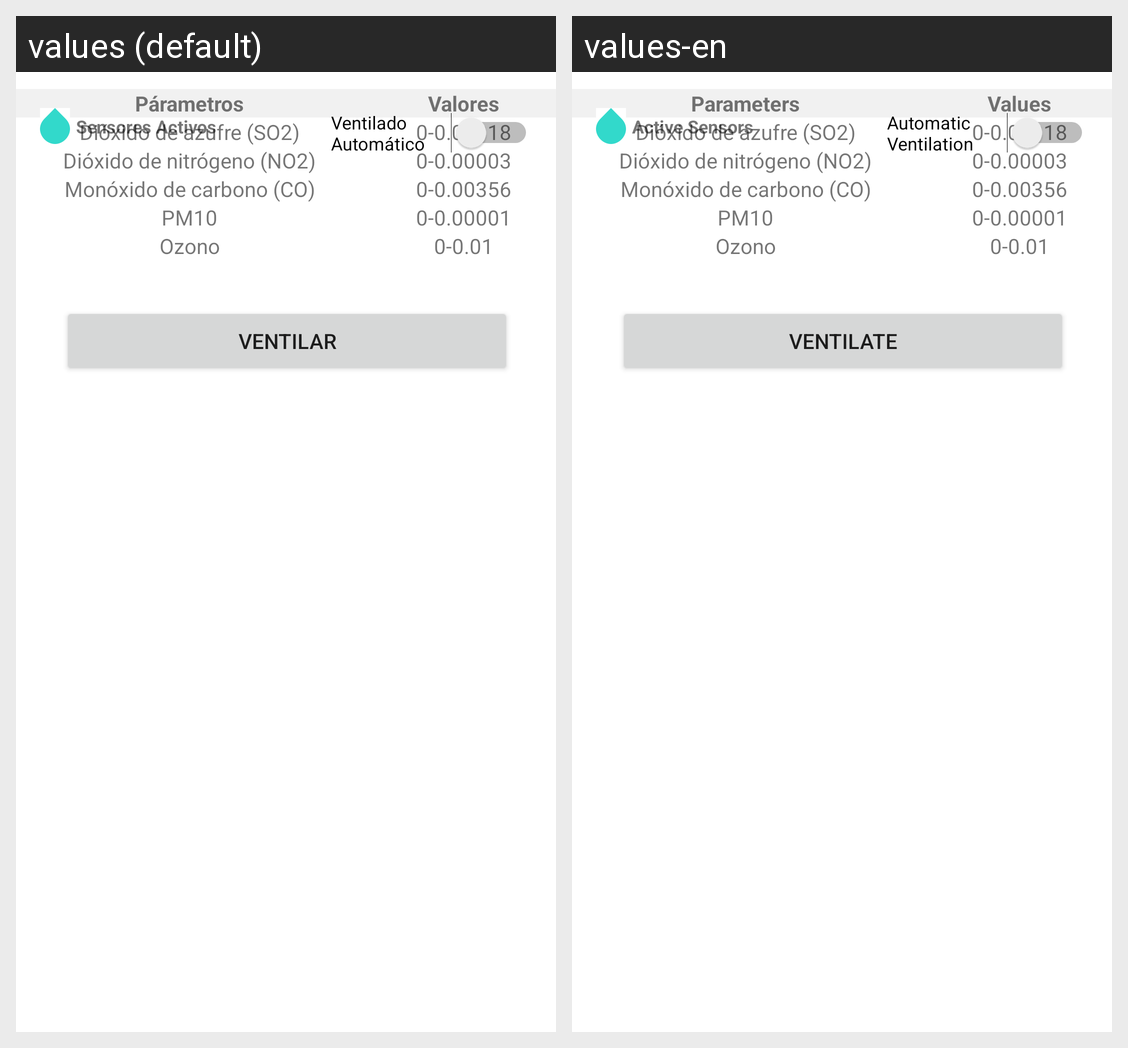

The same Android screen rendered under two of its app's locales, left to right. List the strings drawn on it with the default value and each locale's translation.
Android screen res/layout/fragment_wind.xml rendered under 2 locales, left to right: values (default), values-en. Device: Nexus 5 (rendered at 1080×1920; each locale shown at half size, 540×960, under a caption strip naming it); theme Theme.AgroSmart.
Strings drawn on this screen, with the default value and each locale's value (text and hints the layout hard-codes, and strings that could not be matched under every locale, appear in the picture but are not listed):

parameters_sensor
  values: Párametros
  values-en: Parameters

values_sensor
  values: Valores
  values-en: Values

btn_ventilate
  values: Ventilar
  values-en: Ventilate

text_sensor
  values: Sensores Activos
  values-en: Active Sensors

switch_ventilate
  values: Ventilado Automático
  values-en: Automatic Ventilation
